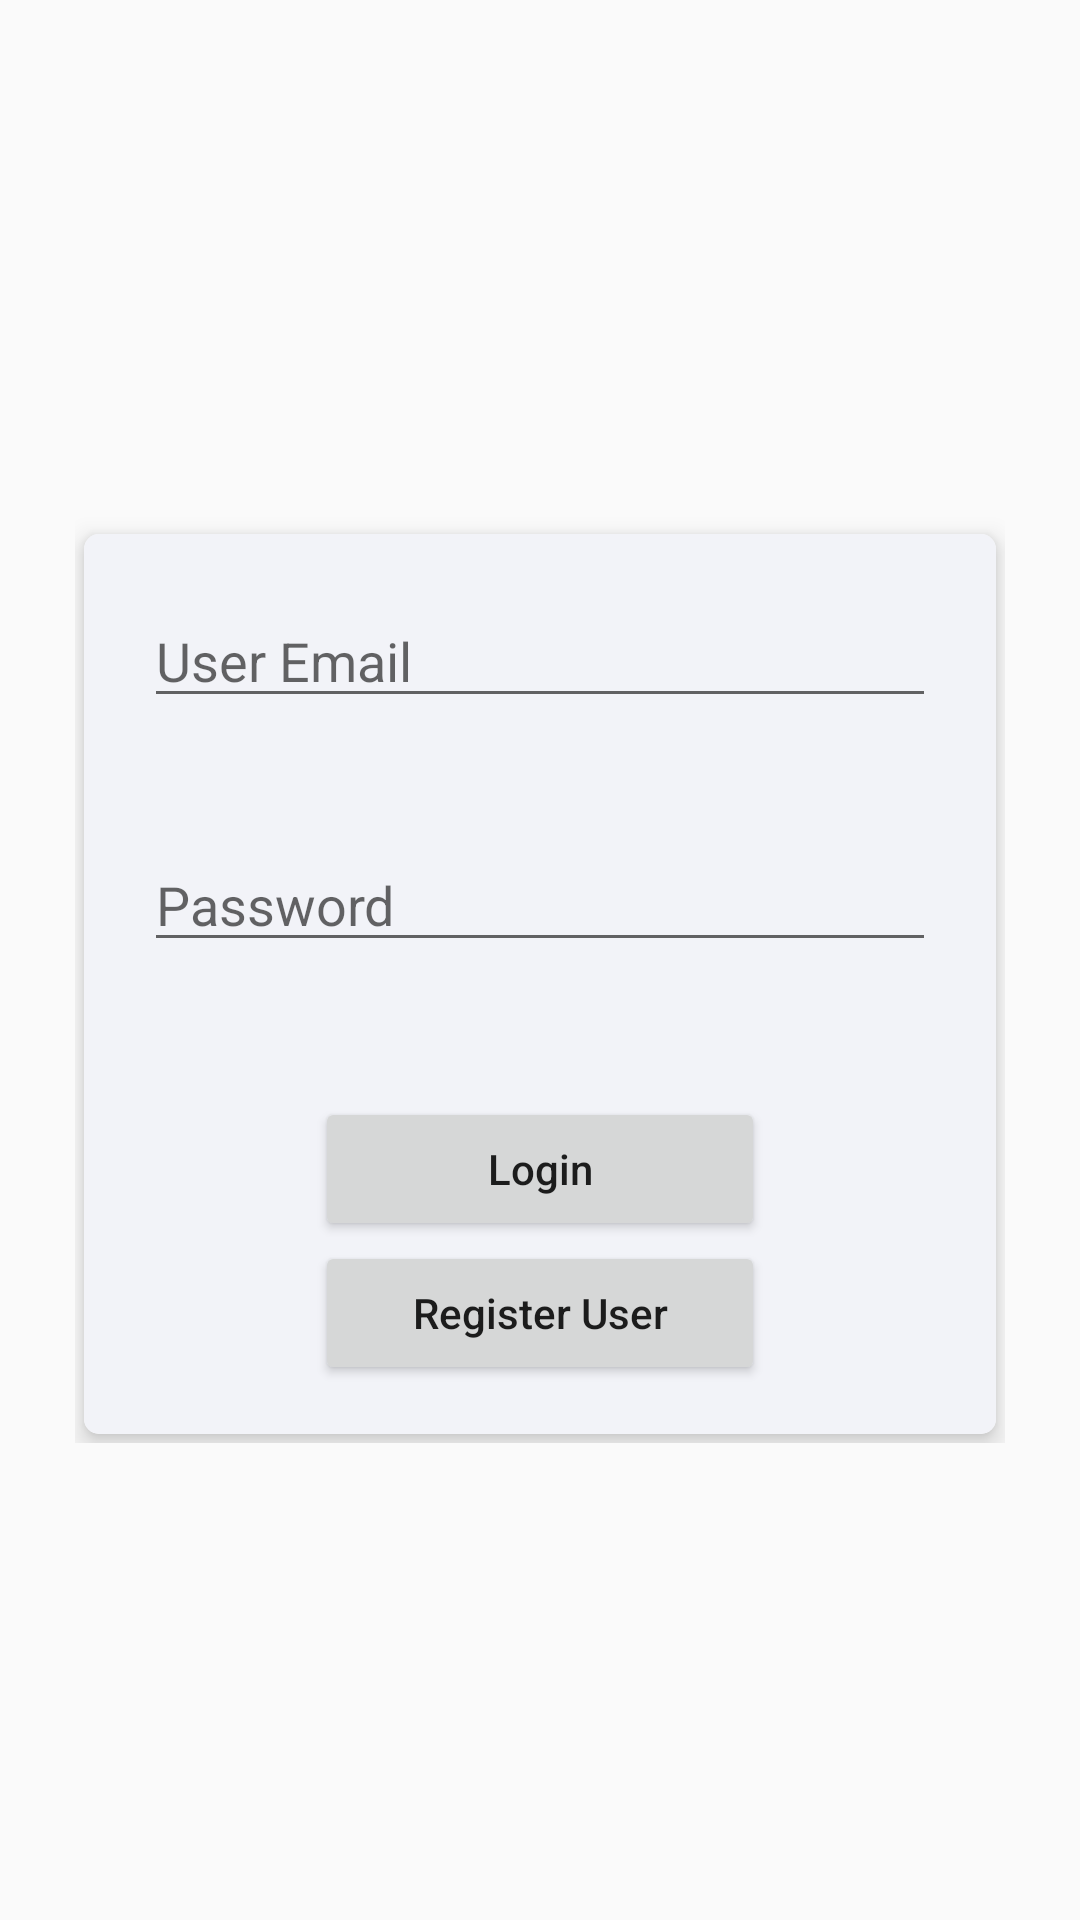

Produce the Android XML layout that renders to this screen, including the resource entries it uses.
<!-- AndroidManifest.xml: application theme AppTheme -->
<!-- res/layout/activity_login.xml -->
<?xml version="1.0" encoding="utf-8"?>
<androidx.constraintlayout.widget.ConstraintLayout xmlns:android="http://schemas.android.com/apk/res/android"
    xmlns:app="http://schemas.android.com/apk/res-auto"
    xmlns:tools="http://schemas.android.com/tools"
    android:layout_width="match_parent"
    android:layout_height="match_parent"
    tools:context=".LoginActivity"
    android:orientation="vertical"
    android:scrollbarAlwaysDrawVerticalTrack="true">

    <ScrollView
        android:layout_width="match_parent"
        android:layout_height="match_parent">

        <LinearLayout
            android:id="@+id/ll_main_layout"
            android:layout_width="match_parent"
            android:layout_height="match_parent"
            android:orientation="vertical"
            android:padding="25dp"
            >

            <ImageView
                android:id="@+id/imageView"
                android:layout_width="200dp"
                android:layout_height="150dp"
                android:src="@drawable/logocolor"
                android:layout_gravity="center"
                />

            <androidx.cardview.widget.CardView
                android:layout_width="match_parent"
                android:layout_height="300dp"
                android:fadingEdge="none"
                android:layout_margin="3dp"
                android:layout_gravity="center"
                app:cardCornerRadius="5dp"
                app:cardElevation="5dp">

                <RelativeLayout
                    android:layout_width="match_parent"
                    android:layout_height="300dp"
                    android:background="#F2F3F8">

                    <androidx.appcompat.widget.AppCompatEditText
                        android:id="@+id/etuseremail"
                        android:layout_width="match_parent"
                        android:layout_height="wrap_content"
                        android:layout_marginStart="20dp"
                        android:layout_marginTop="20dp"
                        android:layout_marginEnd="20dp"
                        android:layout_marginBottom="20dp"
                        android:hint="User Email"
                        android:inputType="textEmailAddress"
                        android:textColorHighlight="#292525"
                        android:textColorLink="#272525" />

                    <androidx.appcompat.widget.AppCompatEditText
                        android:id="@+id/etpassword"
                        android:layout_width="match_parent"
                        android:layout_height="wrap_content"
                        android:layout_below="@id/etuseremail"
                        android:layout_marginStart="20dp"
                        android:layout_marginTop="20dp"
                        android:layout_marginEnd="20dp"
                        android:layout_marginBottom="20dp"
                        android:hint="Password"
                        android:inputType="textPassword"
                        android:textColorLink="#272525" />

                    <RelativeLayout
                        android:layout_width="wrap_content"
                        android:layout_height="wrap_content"
                        android:layout_below="@id/etpassword"
                        android:layout_centerInParent="true"
                        android:layout_margin="5dp"
                        android:layout_marginTop="15dp">









                        <Button
                            android:id="@+id/btn_submit"
                            android:layout_width="wrap_content"
                            android:layout_height="wrap_content"
                            android:layout_marginTop="20dp"
                            android:text="Login"
                            android:textAllCaps="false"
                            android:width="150dp"
                            />
                        <Button
                            android:id="@+id/btn_register"
                            android:layout_width="wrap_content"
                            android:layout_height="wrap_content"
                            android:textAllCaps="false"
                            android:text="Register User"
                            android:layout_below="@id/btn_submit"
                            android:width="150dp"
                            />

                    </RelativeLayout>

                </RelativeLayout>

            </androidx.cardview.widget.CardView>
        </LinearLayout>
    </ScrollView>
</androidx.constraintlayout.widget.ConstraintLayout>
<!-- resources referenced by this layout -->
<resources>
  <style name="AppTheme" parent="Theme.AppCompat.Light.DarkActionBar">
          
          <item name="colorPrimary">@color/colorPrimary</item>
          <item name="colorPrimaryDark">@color/colorPrimaryDark</item>
          <item name="colorAccent">@color/colorAccent</item>
      </style>
  <color name="colorPrimary">#2196F3</color>
  <color name="colorPrimaryDark">#2196F3</color>
  <color name="colorAccent">#292525</color>
</resources>
